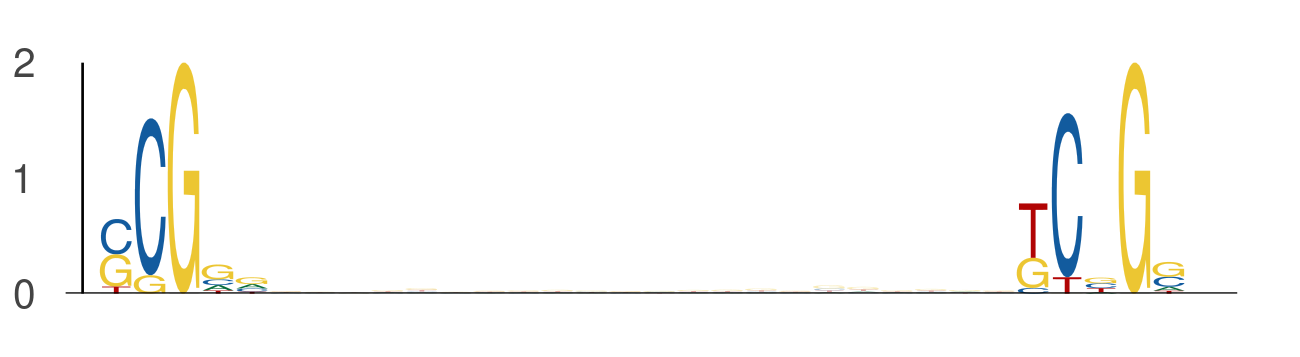

Source data for this figure (header and first rows):
seq_index, start_position, end_position, is_reversed_complement
2840, 27, 32, 0
2840, 54, 59, 0
4583, 37, 42, 0
4583, 64, 69, 0
3291, 27, 32, 0
3291, 54, 59, 0
3650, 25, 30, 0
3650, 52, 57, 0
6818, 18, 23, 0
6818, 45, 50, 0
6818, 46, 51, 0
6818, 73, 78, 0
5857, 18, 23, 0
5857, 45, 50, 0
7709, 47, 52, 0
7709, 74, 79, 0
3381, 6, 11, 0
3381, 33, 38, 0
4816, 16, 21, 0
4816, 43, 48, 0
1905, 31, 36, 0
1905, 58, 63, 0
3422, 21, 26, 0
3422, 48, 53, 0
875, 8, 13, 0
875, 35, 40, 0
5320, 14, 19, 0
5320, 41, 46, 0
1301, 48, 53, 0
1301, 75, 80, 0
3191, 15, 20, 0
3191, 42, 47, 0
709, 42, 47, 0
709, 69, 74, 0
320, 36, 41, 0
320, 63, 68, 0
6667, 46, 51, 0
6667, 73, 78, 0
6092, 47, 52, 0
6092, 74, 79, 0
4477, 15, 20, 0
4477, 42, 47, 0
4477, 43, 48, 0
4477, 70, 75, 0
5575, 16, 21, 0
5575, 43, 48, 0
3076, 44, 49, 0
3076, 71, 76, 0
3345, 26, 31, 0
3345, 53, 58, 0
7690, 9, 14, 0
7690, 36, 41, 0
6233, 15, 20, 0
6233, 42, 47, 0
3806, 23, 28, 0
3806, 50, 55, 0
1302, 15, 20, 0
1302, 42, 47, 0
1193, 48, 53, 0
1193, 75, 80, 0
... 514 more rows
